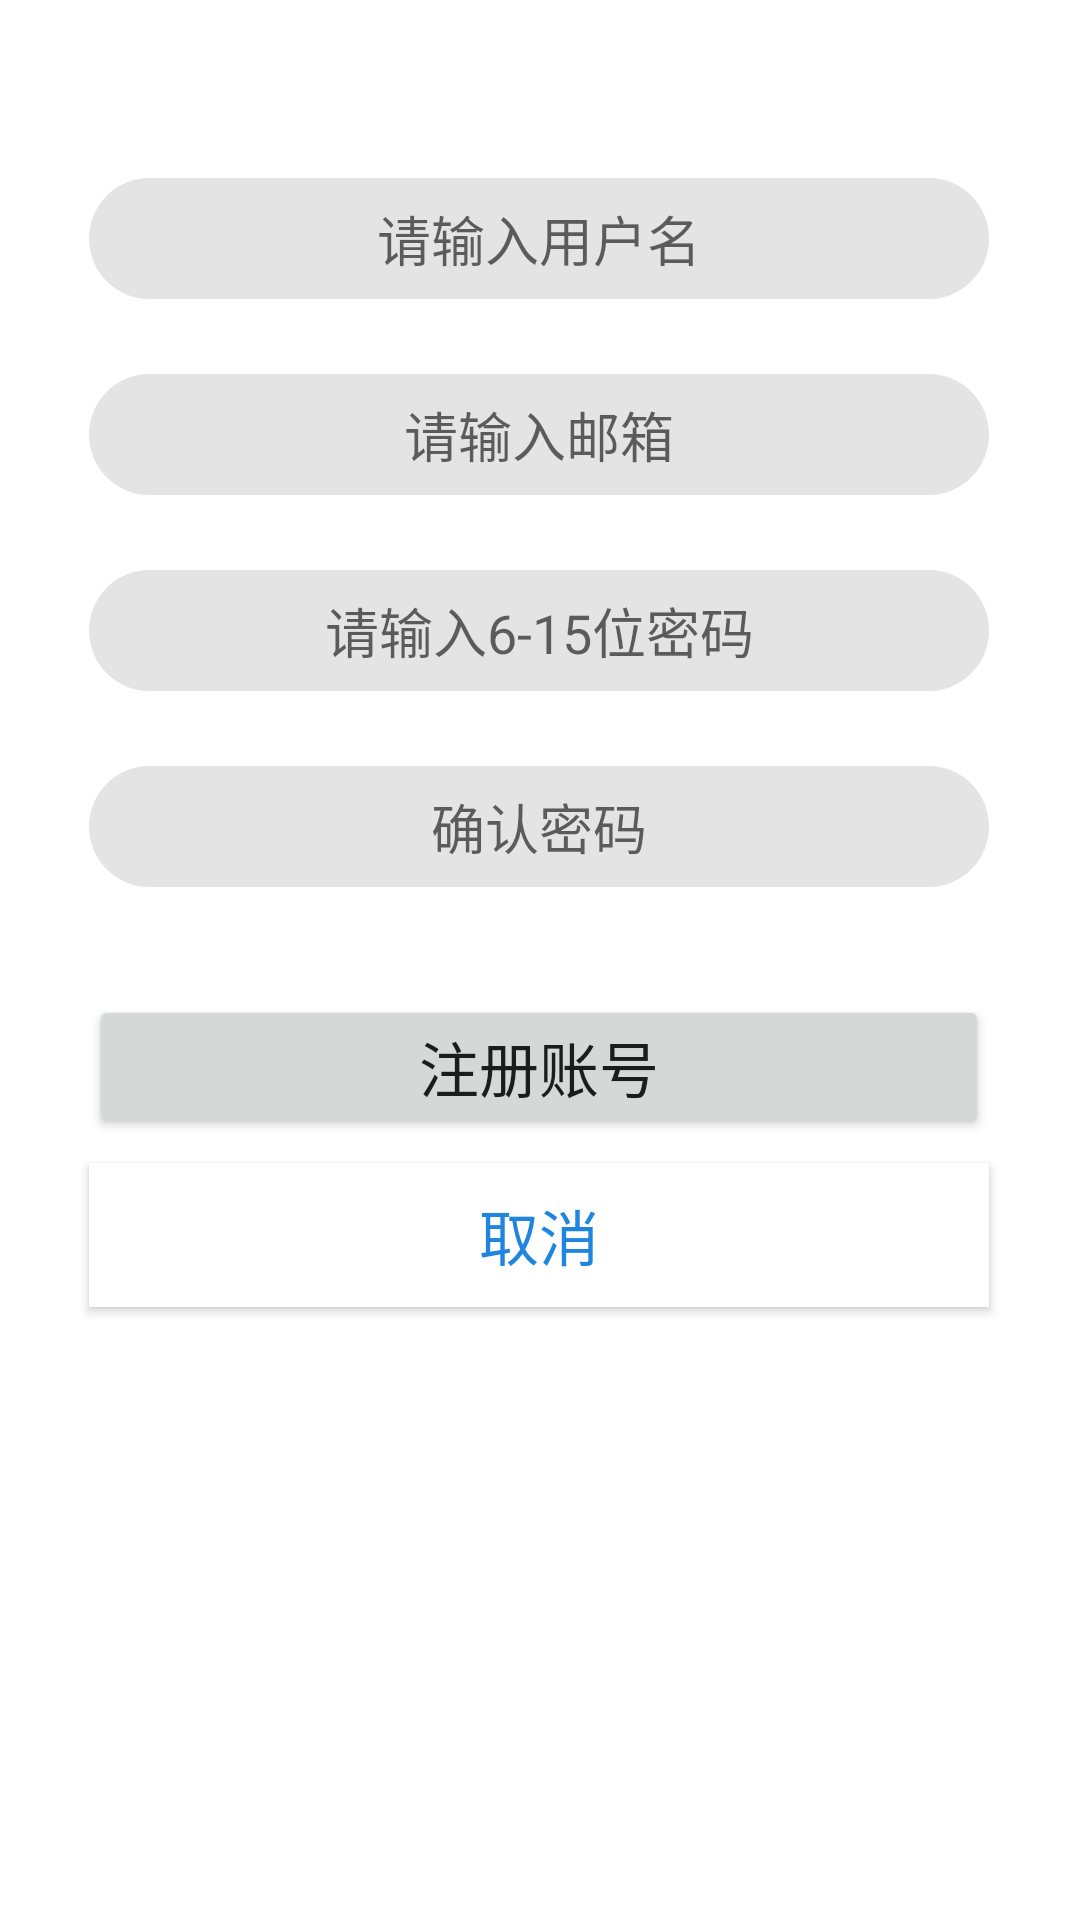

Reconstruct the res/layout file that produces this screen, plus the resources it refers to.
<!-- AndroidManifest.xml: application theme Theme.CloudAlbum -->
<!-- res/layout/activity_register.xml -->
<?xml version="1.0" encoding="utf-8"?>
<androidx.constraintlayout.widget.ConstraintLayout xmlns:android="http://schemas.android.com/apk/res/android"
    xmlns:app="http://schemas.android.com/apk/res-auto"
    xmlns:tools="http://schemas.android.com/tools"
    android:layout_width="match_parent"
    android:layout_height="match_parent"
    tools:context=".activities.RegisterActivity">


    <EditText
        android:id="@+id/rsp_et_useremail"
        android:layout_width="300dp"
        android:layout_height="wrap_content"
        android:background="@drawable/shape_edit"
        android:gravity="center"
        android:hint="请输入用户名"
        android:inputType="text"
        android:maxLength="15"
        android:maxLines="1"
        android:padding="7dp"
        app:layout_constraintBottom_toBottomOf="parent"
        app:layout_constraintEnd_toEndOf="parent"
        app:layout_constraintHorizontal_bias="0.494"
        app:layout_constraintStart_toStartOf="parent"
        app:layout_constraintTop_toTopOf="parent"
        app:layout_constraintVertical_bias="0.099" />

    <EditText
        android:id="@+id/rsp_et_oldpw"
        android:layout_width="300dp"
        android:layout_height="wrap_content"
        android:layout_marginTop="25dp"
        android:background="@drawable/shape_edit"
        android:gravity="center"
        android:hint="请输入邮箱"
        android:inputType="text"
        android:maxLength="30"
        android:maxLines="1"
        android:padding="7dp"
        app:layout_constraintHorizontal_bias="0.0"
        app:layout_constraintStart_toStartOf="@+id/rsp_et_useremail"
        app:layout_constraintTop_toBottomOf="@+id/rsp_et_useremail" />

    <EditText
        android:id="@+id/rsp_et_newpassword"
        android:layout_width="300dp"
        android:layout_height="wrap_content"
        android:layout_marginTop="25dp"
        android:background="@drawable/shape_edit"
        android:gravity="center"
        android:hint="请输入6-15位密码"
        android:inputType="textPassword"
        android:maxLength="15"
        android:maxLines="1"
        android:padding="7dp"
        app:layout_constraintEnd_toEndOf="@+id/rsp_et_oldpw"
        app:layout_constraintHorizontal_bias="0.0"
        app:layout_constraintStart_toStartOf="@+id/rsp_et_oldpw"
        app:layout_constraintTop_toBottomOf="@+id/rsp_et_oldpw" />

    <EditText
        android:id="@+id/rsp_et_renewpassword"
        android:layout_width="300dp"
        android:layout_height="wrap_content"
        android:layout_marginTop="25dp"
        android:background="@drawable/shape_edit"
        android:gravity="center"
        android:hint="确认密码"
        android:inputType="textPassword"
        android:maxLength="15"
        android:maxLines="1"
        android:padding="7dp"
        app:layout_constraintEnd_toEndOf="@+id/rsp_et_newpassword"
        app:layout_constraintHorizontal_bias="0.0"
        app:layout_constraintStart_toStartOf="@+id/rsp_et_newpassword"
        app:layout_constraintTop_toBottomOf="@+id/rsp_et_newpassword" />

    <Button
        android:id="@+id/rsp_commit_button"
        android:layout_width="300dp"
        android:layout_height="wrap_content"
        android:layout_marginTop="36dp"
        android:padding="5dp"
        android:text="注册账号"
        android:textSize="20sp"
        app:layout_constraintEnd_toEndOf="@+id/rsp_et_renewpassword"
        app:layout_constraintHorizontal_bias="0.0"
        app:layout_constraintStart_toStartOf="@+id/rsp_et_renewpassword"
        app:layout_constraintTop_toBottomOf="@+id/rsp_et_renewpassword" />

    <Button
        android:theme="@style/Theme.CloudAlbum2"
        android:id="@+id/rsp_cancel_button"
        android:layout_width="300dp"
        android:layout_height="wrap_content"
        android:layout_marginTop="8dp"
        android:padding="5dp"
        android:background="@color/white"
        android:textColor="@color/AlbumBlue"
        android:text="取消"
        android:textSize="20sp"
        app:layout_constraintEnd_toEndOf="@+id/rsp_et_renewpassword"
        app:layout_constraintHorizontal_bias="0.0"
        app:layout_constraintStart_toStartOf="@+id/rsp_et_renewpassword"
        app:layout_constraintTop_toBottomOf="@+id/rsp_commit_button" />


</androidx.constraintlayout.widget.ConstraintLayout>
<!-- resources referenced by this layout -->
<resources>
  <color name="AlbumBlue">#FF1F85DF</color>
  <color name="white">#FFFFFFFF</color>
  <!-- drawable shape_edit (drawable) -->
  <?xml version="1.0" encoding="utf-8"?>
  <shape xmlns:android="http://schemas.android.com/apk/res/android">
      <solid android:color="@color/Editgray" />
      <corners android:radius="50dp"/>
  </shape>
  <style name="Theme.CloudAlbum2" parent="Theme.MaterialComponents.DayNight.DarkActionBar">
          
          <item name="colorPrimary">#FAFAFA</item>
          <item name="colorPrimaryVariant">@color/AlbumBlue</item>
          <item name="colorOnPrimary">@color/black</item>
          
          <item name="colorSecondary">@color/AlbumBlue2</item>
          <item name="colorSecondaryVariant">@color/AlbumBlue2</item>
          <item name="colorOnSecondary">@color/black</item>
          
          <item name="android:statusBarColor" tools:targetApi="l">?attr/colorPrimaryVariant</item>
          
      </style>
  <style name="Theme.CloudAlbum" parent="Theme.MaterialComponents.DayNight.DarkActionBar">
          
          <item name="colorPrimary">@color/AlbumBlue</item>
          <item name="colorPrimaryVariant">@color/AlbumBlue</item>
          <item name="colorOnPrimary">@color/white</item>
          
          <item name="colorSecondary">@color/AlbumBlue2</item>
          <item name="colorSecondaryVariant">@color/AlbumBlue2</item>
          <item name="colorOnSecondary">@color/black</item>
          
          <item name="android:statusBarColor" tools:targetApi="l">?attr/colorPrimaryVariant</item>
          
      </style>
  <color name="Editgray">#E4E4E4</color>
  <color name="black">#FF000000</color>
  <color name="AlbumBlue2">#16C8F5</color>
</resources>
